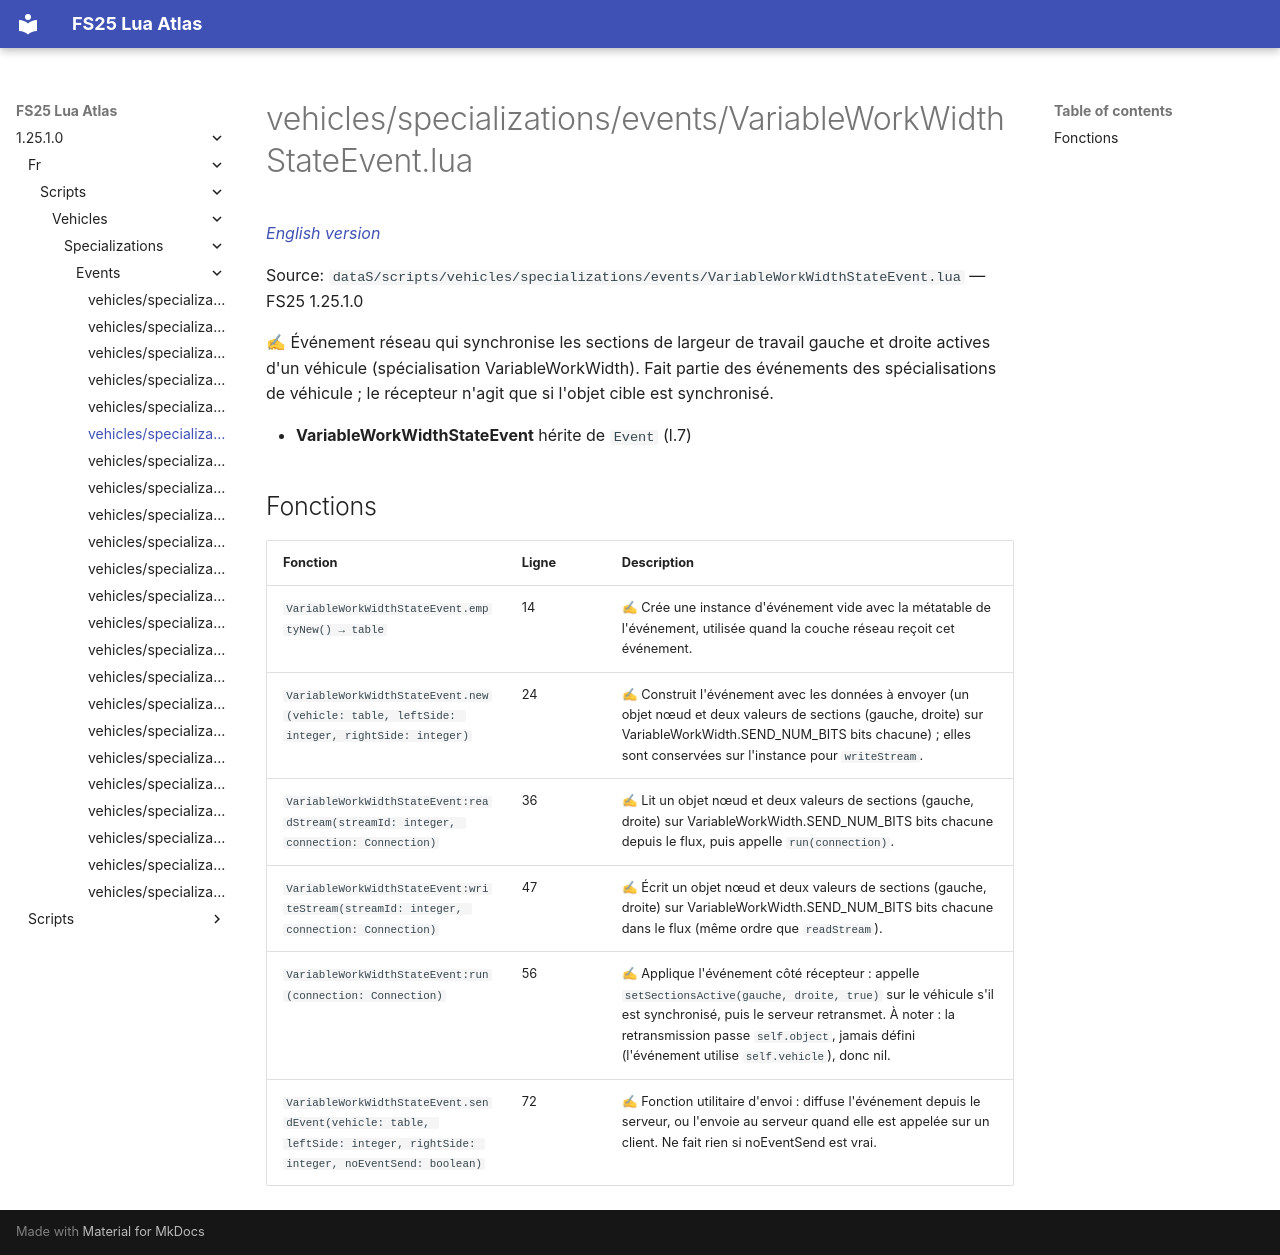

repository: Tim0219800/fs25-lua-atlas · page: 1.25.1.0/fr/scripts/vehicles/specializations/events/VariableWorkWidthStateEvent.html · generator: mkdocs

# vehicles/specializations/events/VariableWorkWidthStateEvent.lua

*[English version](../../../../../scripts/vehicles/specializations/events/VariableWorkWidthStateEvent.md)*

Source: `dataS/scripts/vehicles/specializations/events/VariableWorkWidthStateEvent.lua` — FS25 1.25.1.0

✍ Événement réseau qui synchronise les sections de largeur de travail gauche et droite actives d'un véhicule (spécialisation VariableWorkWidth). Fait partie des événements des spécialisations de véhicule ; le récepteur n'agit que si l'objet cible est synchronisé.

- **VariableWorkWidthStateEvent** hérite de `Event` (l.7)

## Fonctions

| Fonction | Ligne | Description |
|---|---|---|
| `VariableWorkWidthStateEvent.emptyNew() → table` | 14 | ✍ Crée une instance d'événement vide avec la métatable de l'événement, utilisée quand la couche réseau reçoit cet événement. |
| `VariableWorkWidthStateEvent.new(vehicle: table, leftSide: integer, rightSide: integer)` | 24 | ✍ Construit l'événement avec les données à envoyer (un objet nœud et deux valeurs de sections (gauche, droite) sur VariableWorkWidth.SEND_NUM_BITS bits chacune) ; elles sont conservées sur l'instance pour `writeStream`. |
| `VariableWorkWidthStateEvent:readStream(streamId: integer, connection: Connection)` | 36 | ✍ Lit un objet nœud et deux valeurs de sections (gauche, droite) sur VariableWorkWidth.SEND_NUM_BITS bits chacune depuis le flux, puis appelle `run(connection)`. |
| `VariableWorkWidthStateEvent:writeStream(streamId: integer, connection: Connection)` | 47 | ✍ Écrit un objet nœud et deux valeurs de sections (gauche, droite) sur VariableWorkWidth.SEND_NUM_BITS bits chacune dans le flux (même ordre que `readStream`). |
| `VariableWorkWidthStateEvent:run(connection: Connection)` | 56 | ✍ Applique l'événement côté récepteur : appelle `setSectionsActive(gauche, droite, true)` sur le véhicule s'il est synchronisé, puis le serveur retransmet. À noter : la retransmission passe `self.object`, jamais défini (l'événement utilise `self.vehicle`), donc nil. |
| `VariableWorkWidthStateEvent.sendEvent(vehicle: table, leftSide: integer, rightSide: integer, noEventSend: boolean)` | 72 | ✍ Fonction utilitaire d'envoi : diffuse l'événement depuis le serveur, ou l'envoie au serveur quand elle est appelée sur un client. Ne fait rien si noEventSend est vrai. |
